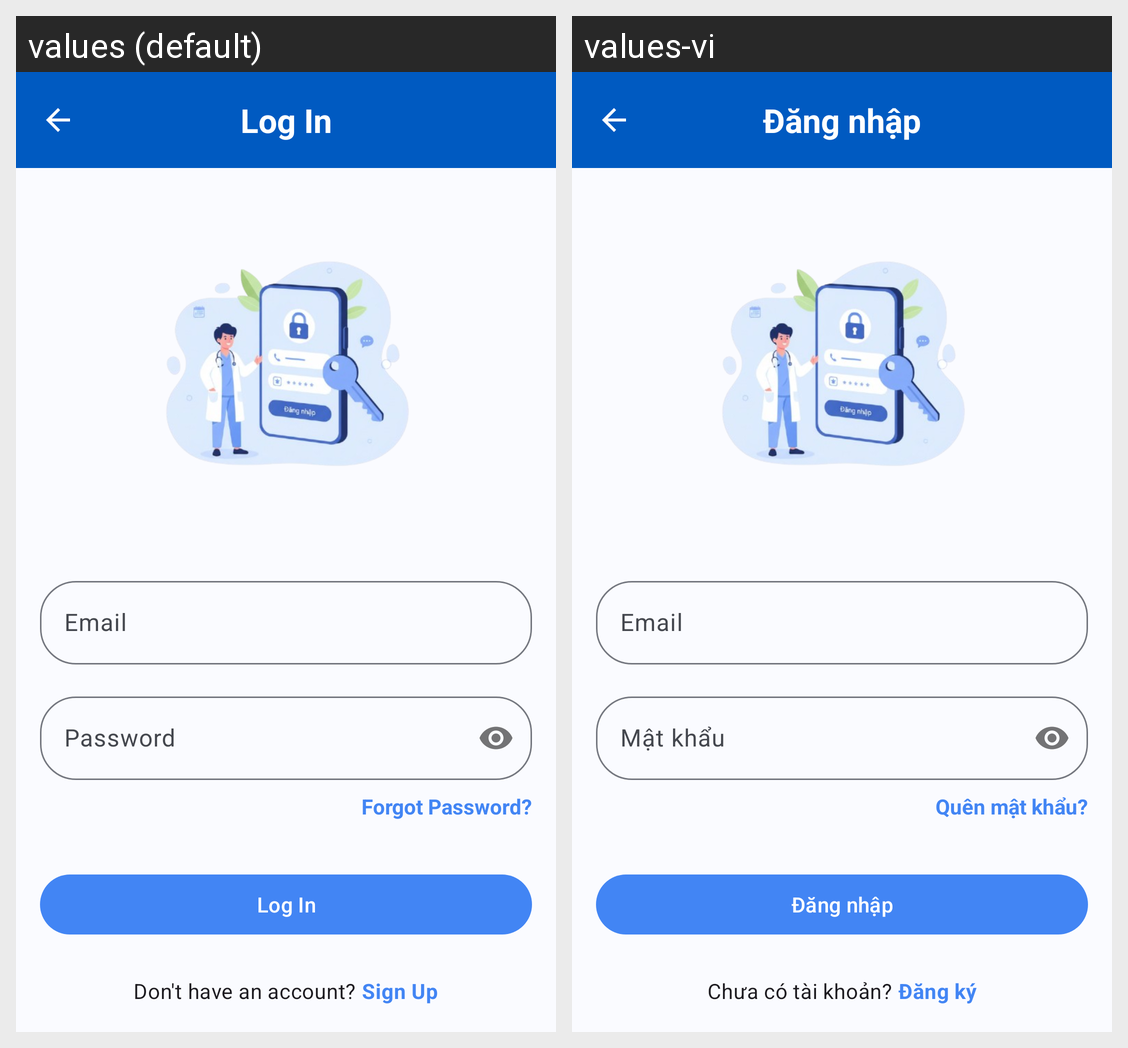

Translations of the strings shown on this Android screen, per locale in the grid:
Android screen res/layout/fragment_login.xml rendered under 2 locales, left to right: values (default), values-vi. Device: Nexus 5 (rendered at 1080×1920; each locale shown at half size, 540×960, under a caption strip naming it); theme Theme.MedibookAndroid.
Strings drawn on this screen, with the default value and each locale's value (text and hints the layout hard-codes, and strings that could not be matched under every locale, appear in the picture but are not listed):

log_in
  values: Log In
  values-vi: Đăng nhập

password
  values: Password
  values-vi: Mật khẩu

forgot_password
  values: Forgot Password?
  values-vi: Quên mật khẩu?

not_account
  values: Don't have an account?
  values-vi: Chưa có tài khoản?

sign_up
  values: Sign Up
  values-vi: Đăng ký
